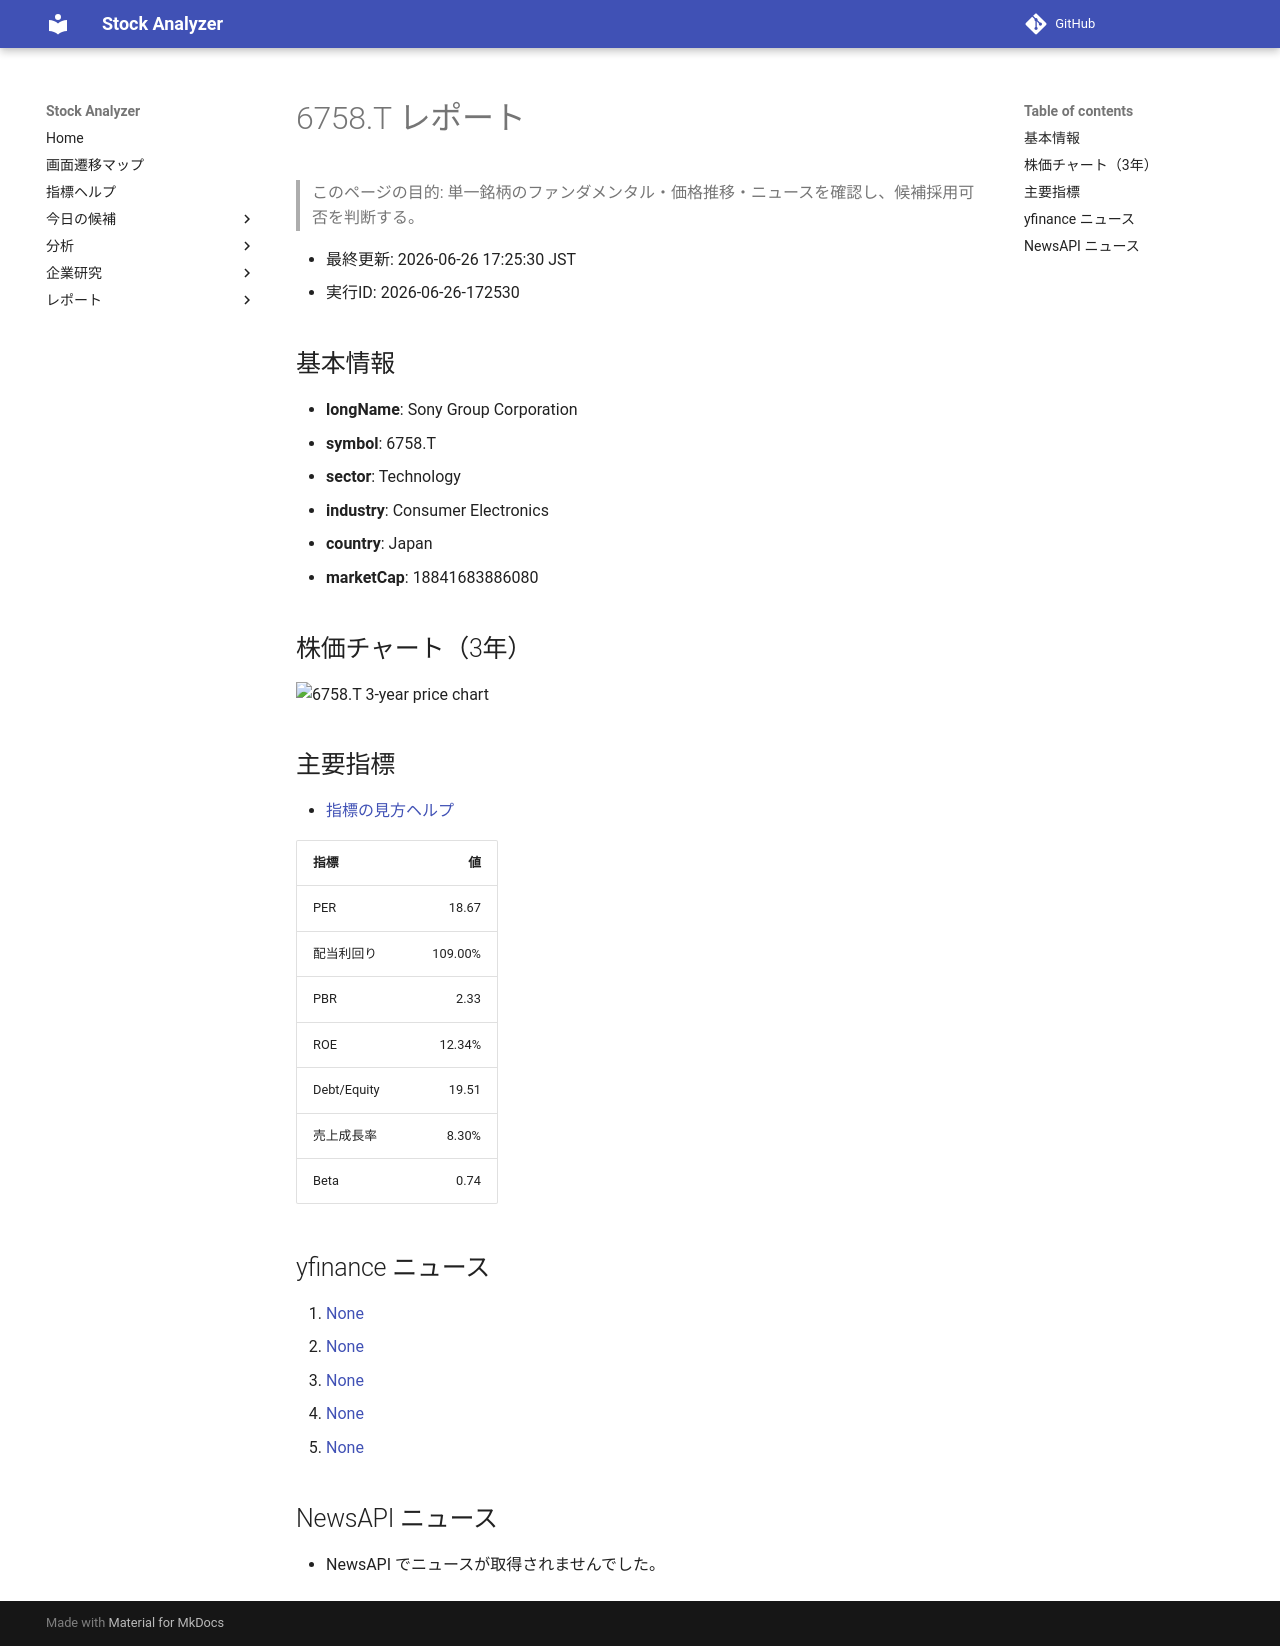

repository: Yumi-note/Making-APP · page: stocks/2026-06-26/172530/6758_T/index.html · generator: mkdocs

# 6758.T レポート

> このページの目的: 単一銘柄のファンダメンタル・価格推移・ニュースを確認し、候補採用可否を判断する。

- 最終更新: 2026-06-26 17:25:30 JST
- 実行ID: 2026-06-26-172530

## 基本情報

- **longName**: Sony Group Corporation
- **symbol**: 6758.T
- **sector**: Technology
- **industry**: Consumer Electronics
- **country**: Japan
- **marketCap**: 18841683886080

## 株価チャート（3年）

![6758.T 3-year price chart](6758_T_3y.png)

## 主要指標

- [指標の見方ヘルプ](../../../../indicators.md)

| 指標 | 値 |
|---|---:|
| PER | 18.67 |
| 配当利回り | 109.00% |
| PBR | 2.33 |
| ROE | 12.34% |
| Debt/Equity | 19.51 |
| 売上成長率 | 8.30% |
| Beta | 0.74 |

## yfinance ニュース

1. [None](None)
2. [None](None)
3. [None](None)
4. [None](None)
5. [None](None)

## NewsAPI ニュース

- NewsAPI でニュースが取得されませんでした。
